The GitHub repository Vojeshwini/Black-pepper-disease-detection-using-AI contains a labelled image folder "data_final" with 6 categories: foot rot, healthy, leaf blight, pollu disease, slow decline, yellow mottle virus. Examples follow, each with its label.

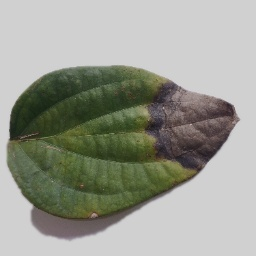
Label: foot rot

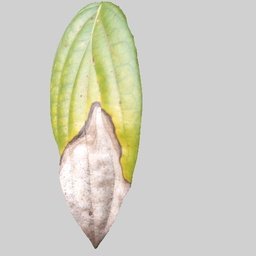
Label: leaf blight

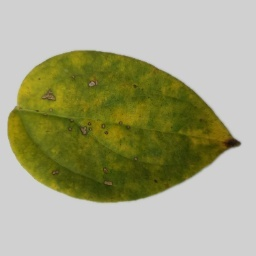
Label: slow decline

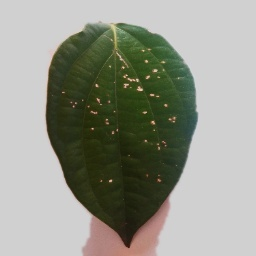
Label: pollu disease

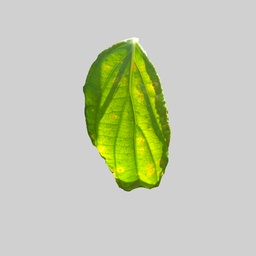
Label: yellow mottle virus

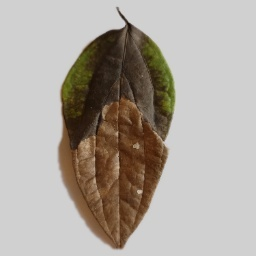
Label: foot rot
